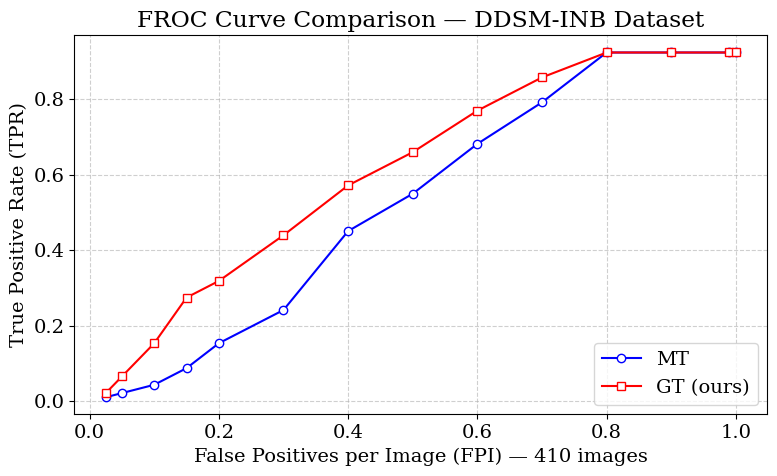

Write the Python code that produced this figure. (Note: this script raises an exception after producing the figure.)
import numpy as np
import matplotlib.pyplot as plt
import os

# Use a serif font for a more academic look
plt.rcParams.update({
    "font.family": "serif",
    "font.size": 14,
    "figure.dpi": 300
})

# Data
froc_values_our = [0.02197802197802198, 0.06593406593406594, 0.15384615384615385, 0.27472527472527475, 0.31868131868131866, 0.43956043956043955, 0.5714285714285714, 0.6593406593406593, 0.7692307692307693, 0.8571428571428571, 0.9230769230769231, 0.9230769230769231, 0.9230769230769231, 0.9230769230769231]
froc_values_source = [0.01098901098901099, 0.02197802197802198, 0.04395604395604396, 0.08791208791208792, 0.15384615384615385, 0.24175824175824176, 0.45054945054945056, 0.5494505494505495, 0.6813186813186813, 0.7912087912087912, 0.9230769230769231, 0.9230769230769231, 0.9230769230769231, 0.9230769230769231]
fpi_levels = [0.025, 0.05, 0.1, 0.15, 0.2, 0.3, 0.4, 0.5, 0.6, 0.7, 0.8, 0.9, 0.99, 1]

# Plot setup
plt.figure(figsize=(8, 5))

# Use edgecolor-only markers for better visibility when overlapping
plt.plot(fpi_levels, froc_values_source, linestyle='-', marker='o', markersize=6,
         markerfacecolor='white', markeredgecolor='blue', color='blue', label="MT")
plt.plot(fpi_levels, froc_values_our, linestyle='-', marker='s', markersize=6,
         markerfacecolor='white', markeredgecolor='red', color='red', label="GT (ours)")

# Axis labels and title
plt.xlabel("False Positives per Image (FPI) — 410 images")
plt.ylabel("True Positive Rate (TPR)")
plt.title("FROC Curve Comparison — DDSM-INB Dataset")

# Grid and legend
plt.grid(True, linestyle='--', alpha=0.6)
plt.legend(loc='lower right', frameon=True)

output_path = f"/DATA/Rajes/Research/AASFOD/dti_froc.png"
plt.tight_layout()
plt.savefig(output_path, bbox_inches='tight')
plt.show()

print(f"FROC curve saved at {output_path}")


import numpy as np
import matplotlib.pyplot as plt
import os

# Use a serif font for a more academic look
plt.rcParams.update({
    "font.family": "serif",
    "font.size": 14,
    "figure.dpi": 300
})

# Data
froc_values_our = [0.01098901098901099, 0.01098901098901099, 0.06593406593406594, 0.08791208791208792, 0.12087912087912088, 0.2857142857142857, 0.3626373626373626, 0.4945054945054945, 0.6263736263736264, 0.7802197802197802, 0.9230769230769231, 0.9230769230769231, 0.9230769230769231, 0.9230769230769231]
froc_values_source = [0.02197802197802198, 0.02197802197802198, 0.054945054945054944, 0.17582417582417584, 0.2087912087912088, 0.31868131868131866, 0.46153846153846156, 0.5494505494505495, 0.6923076923076923, 0.7912087912087912, 0.9230769230769231, 0.9230769230769231, 0.9230769230769231, 0.9230769230769231]
fpi_levels = [0.025, 0.05, 0.1, 0.15, 0.2, 0.3, 0.4, 0.5, 0.6, 0.7, 0.8, 0.9, 0.99, 1]

# Plot setup
plt.figure(figsize=(8, 5))

# Use edgecolor-only markers for better visibility when overlapping
plt.plot(fpi_levels, froc_values_source, linestyle='-', marker='o', markersize=6,
         markerfacecolor='white', markeredgecolor='blue', color='blue', label="MT")
plt.plot(fpi_levels, froc_values_our, linestyle='-', marker='s', markersize=6,
         markerfacecolor='white', markeredgecolor='red', color='red', label="GT (ours)")

# Axis labels and title
plt.xlabel("False Positives per Image (FPI) — 410 images")
plt.ylabel("True Positive Rate (TPR)")
plt.title("FROC Curve Comparison — RSNA-INB Dataset")

# Grid and legend
plt.grid(True, linestyle='--', alpha=0.6)
plt.legend(loc='lower right', frameon=True)

output_path = f"/DATA/Rajes/Research/AASFOD/rti_froc.png"
plt.tight_layout()
plt.savefig(output_path, bbox_inches='tight')
plt.show()

print(f"FROC curve saved at {output_path}")


import numpy as np
import matplotlib.pyplot as plt
import os

# Use a serif font for a more academic look
plt.rcParams.update({
    "font.family": "serif",
    "font.size": 14,
    "figure.dpi": 300
})

# Data
froc_values_our = [0.06403940886699508, 0.10837438423645321, 0.17733990147783252, 0.2315270935960591, 0.35960591133004927, 0.43842364532019706, 0.5073891625615764, 0.5812807881773399, 0.6847290640394089, 0.8374384236453202, 0.9230769230769231, 0.9230769230769231, 0.9230769230769231, 0.9230769230769231]
froc_values_source = [0.01098901098901099, 0.01098901098901099, 0.03296703296703297, 0.16483516483516483, 0.2087912087912088, 0.3076923076923077, 0.4065934065934066, 0.5494505494505495, 0.6373626373626373, 0.7582417582417582, 0.9230769230769231, 0.9230769230769231, 0.9230769230769231, 0.9230769230769231]
fpi_levels = [0.025, 0.05, 0.1, 0.15, 0.2, 0.3, 0.4, 0.5, 0.6, 0.7, 0.8, 0.9, 0.99, 1]

# Plot setup
plt.figure(figsize=(8, 5))

# Use edgecolor-only markers for better visibility when overlapping
plt.plot(fpi_levels, froc_values_source, linestyle='-', marker='o', markersize=6,
         markerfacecolor='white', markeredgecolor='blue', color='blue', label="MT")
plt.plot(fpi_levels, froc_values_our, linestyle='-', marker='s', markersize=6,
         markerfacecolor='white', markeredgecolor='red', color='red', label="GT (ours)")

# Axis labels and title
plt.xlabel("False Positives per Image (FPI) — 993 images")
plt.ylabel("True Positive Rate (TPR)")
plt.title("FROC Curve Comparison — DDSM-RSNA Dataset")

# Grid and legend
plt.grid(True, linestyle='--', alpha=0.6)
plt.legend(loc='lower right', frameon=True)

output_path = f"/DATA/Rajes/Research/AASFOD/dtr_froc.png"
plt.tight_layout()
plt.savefig(output_path, bbox_inches='tight')
plt.show()

print(f"FROC curve saved at {output_path}")
